Photos from the image-classification dataset "dataset" in the GitHub repository XuanMjnh/TTCS. Its 8 classes are: apricot healthy, cherry healthy, cherry leaf scorch, cherry shot hole, tomato fusarium wilt, walnut blotch, walnut healthy, walnut leaf gall mite.

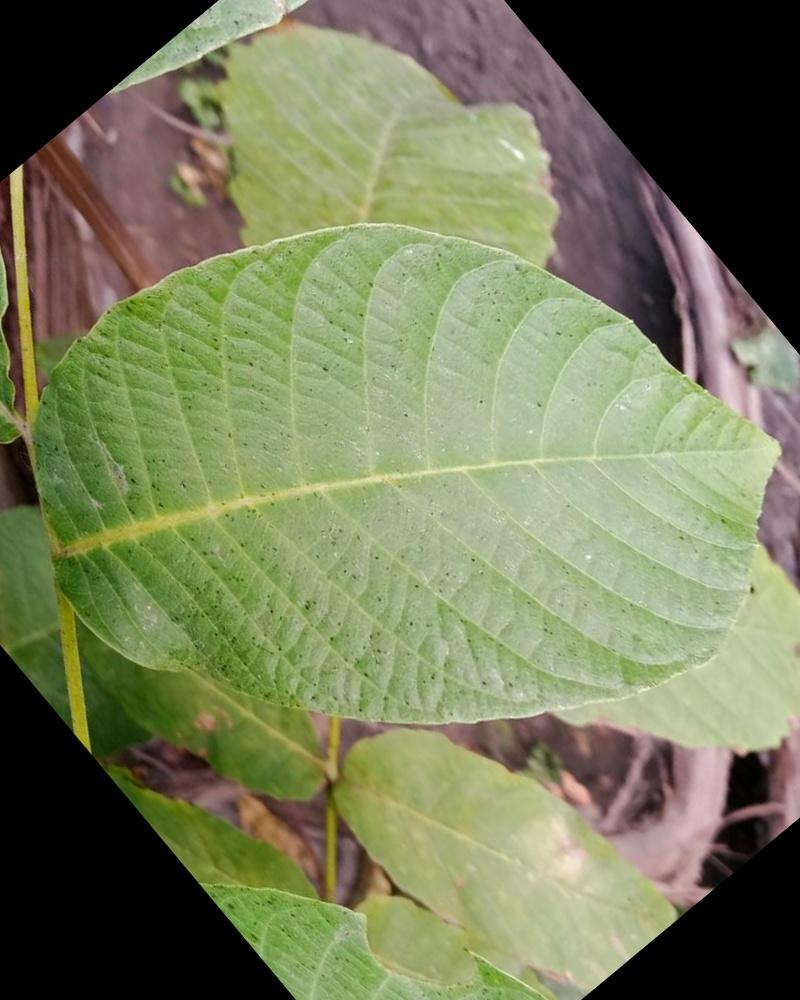
Label: walnut healthy

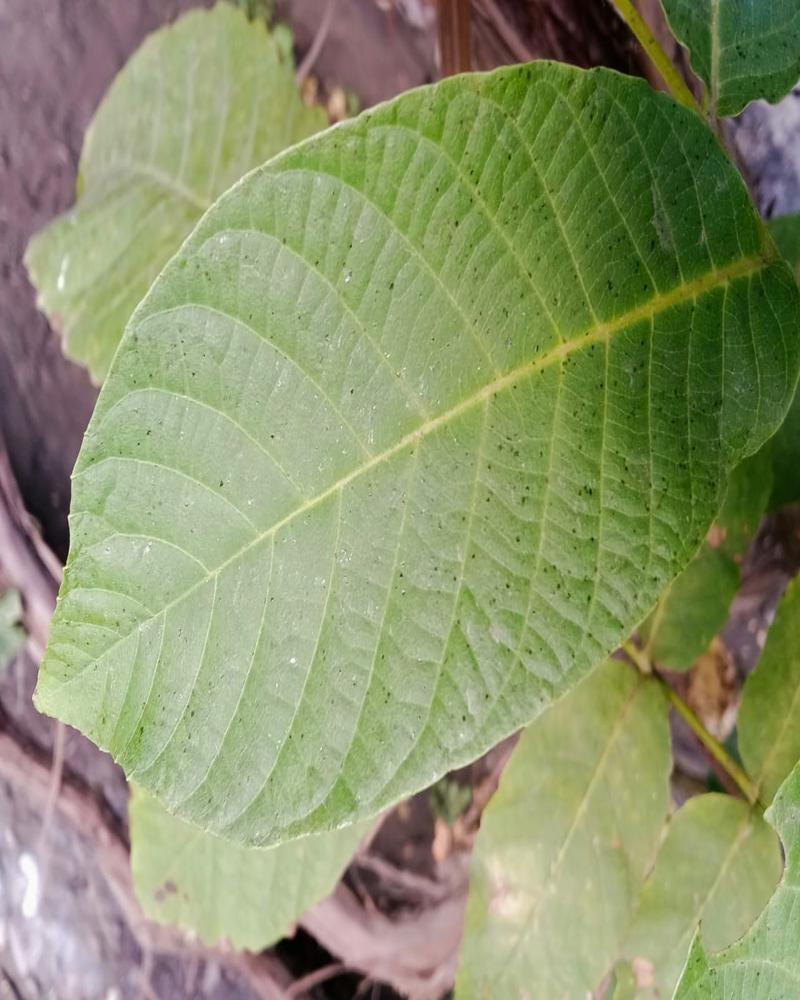
Label: walnut healthy

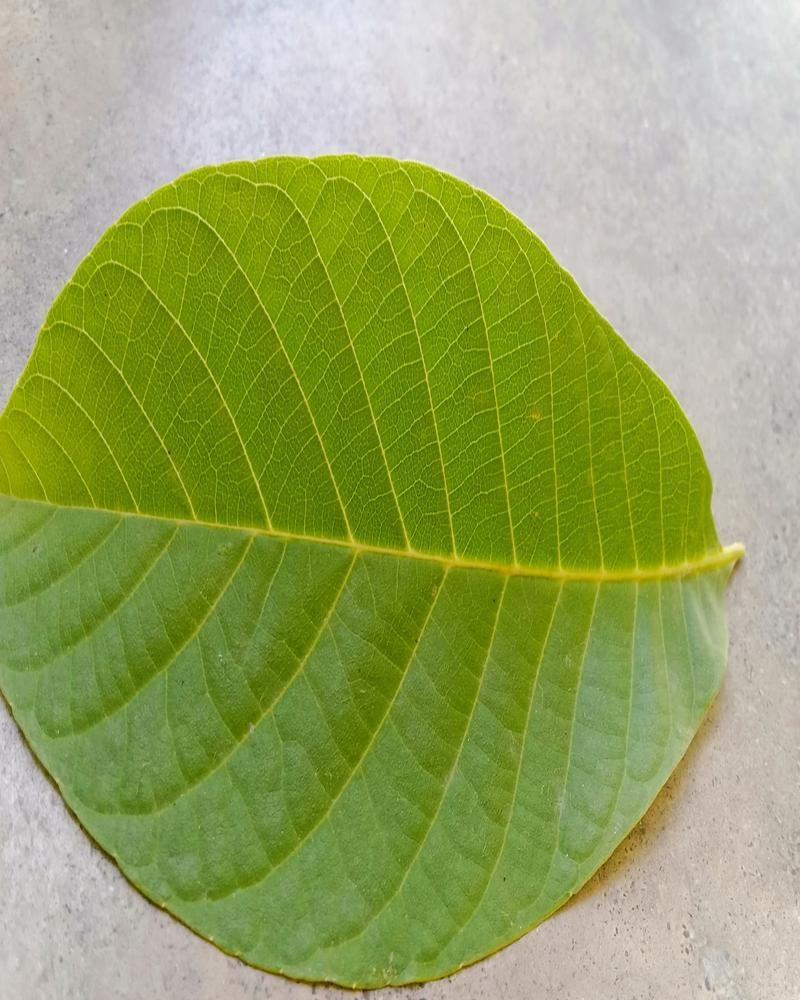
Label: walnut healthy

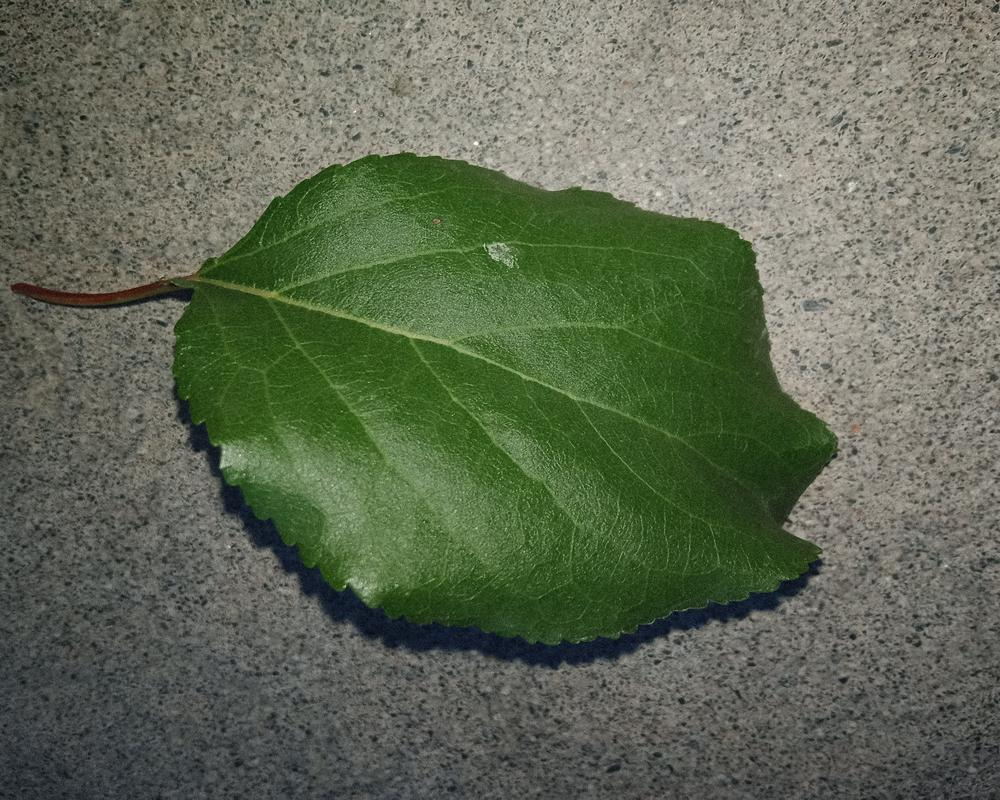
Label: apricot healthy

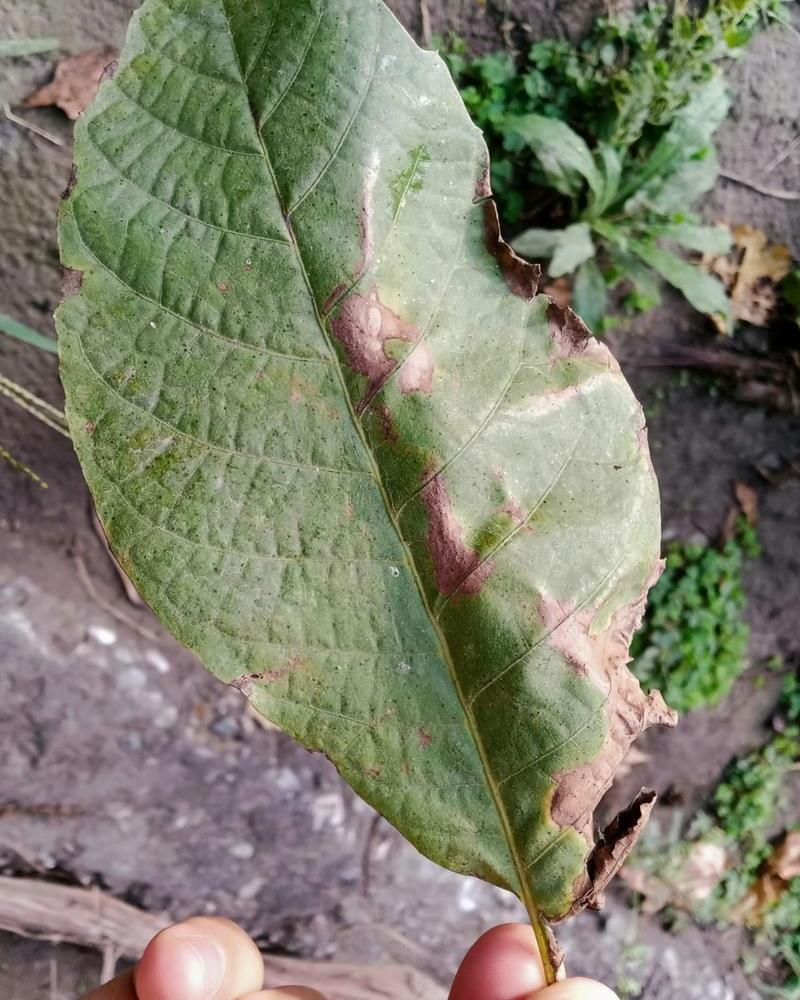
Label: walnut blotch

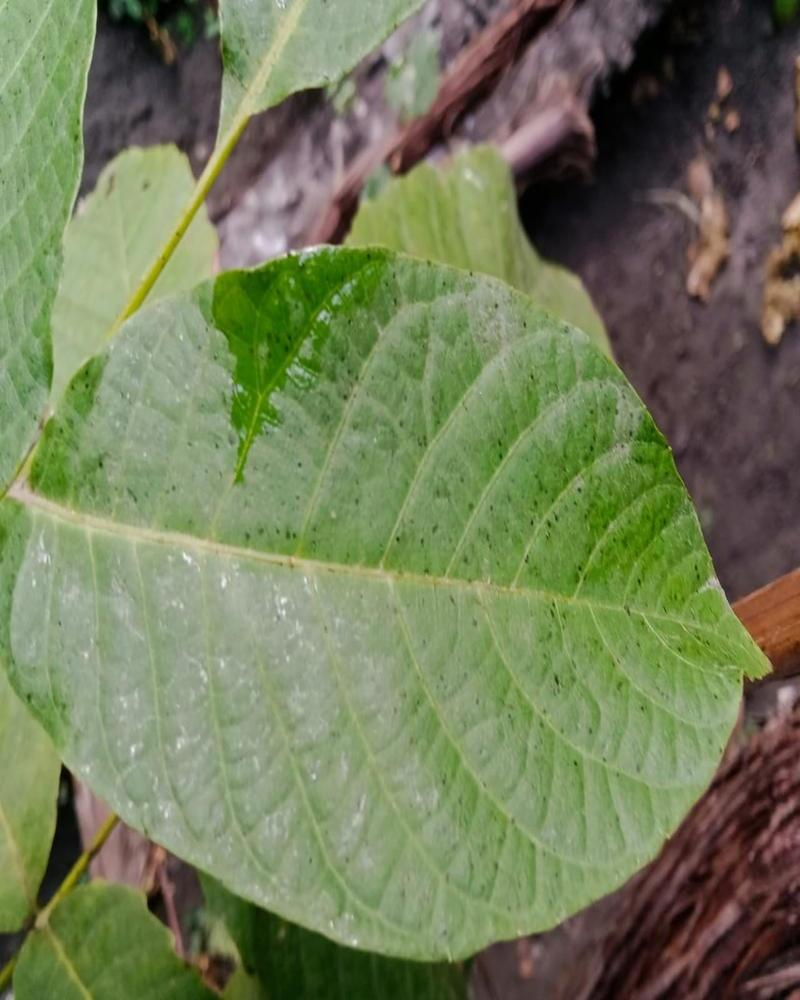
Label: walnut healthy
